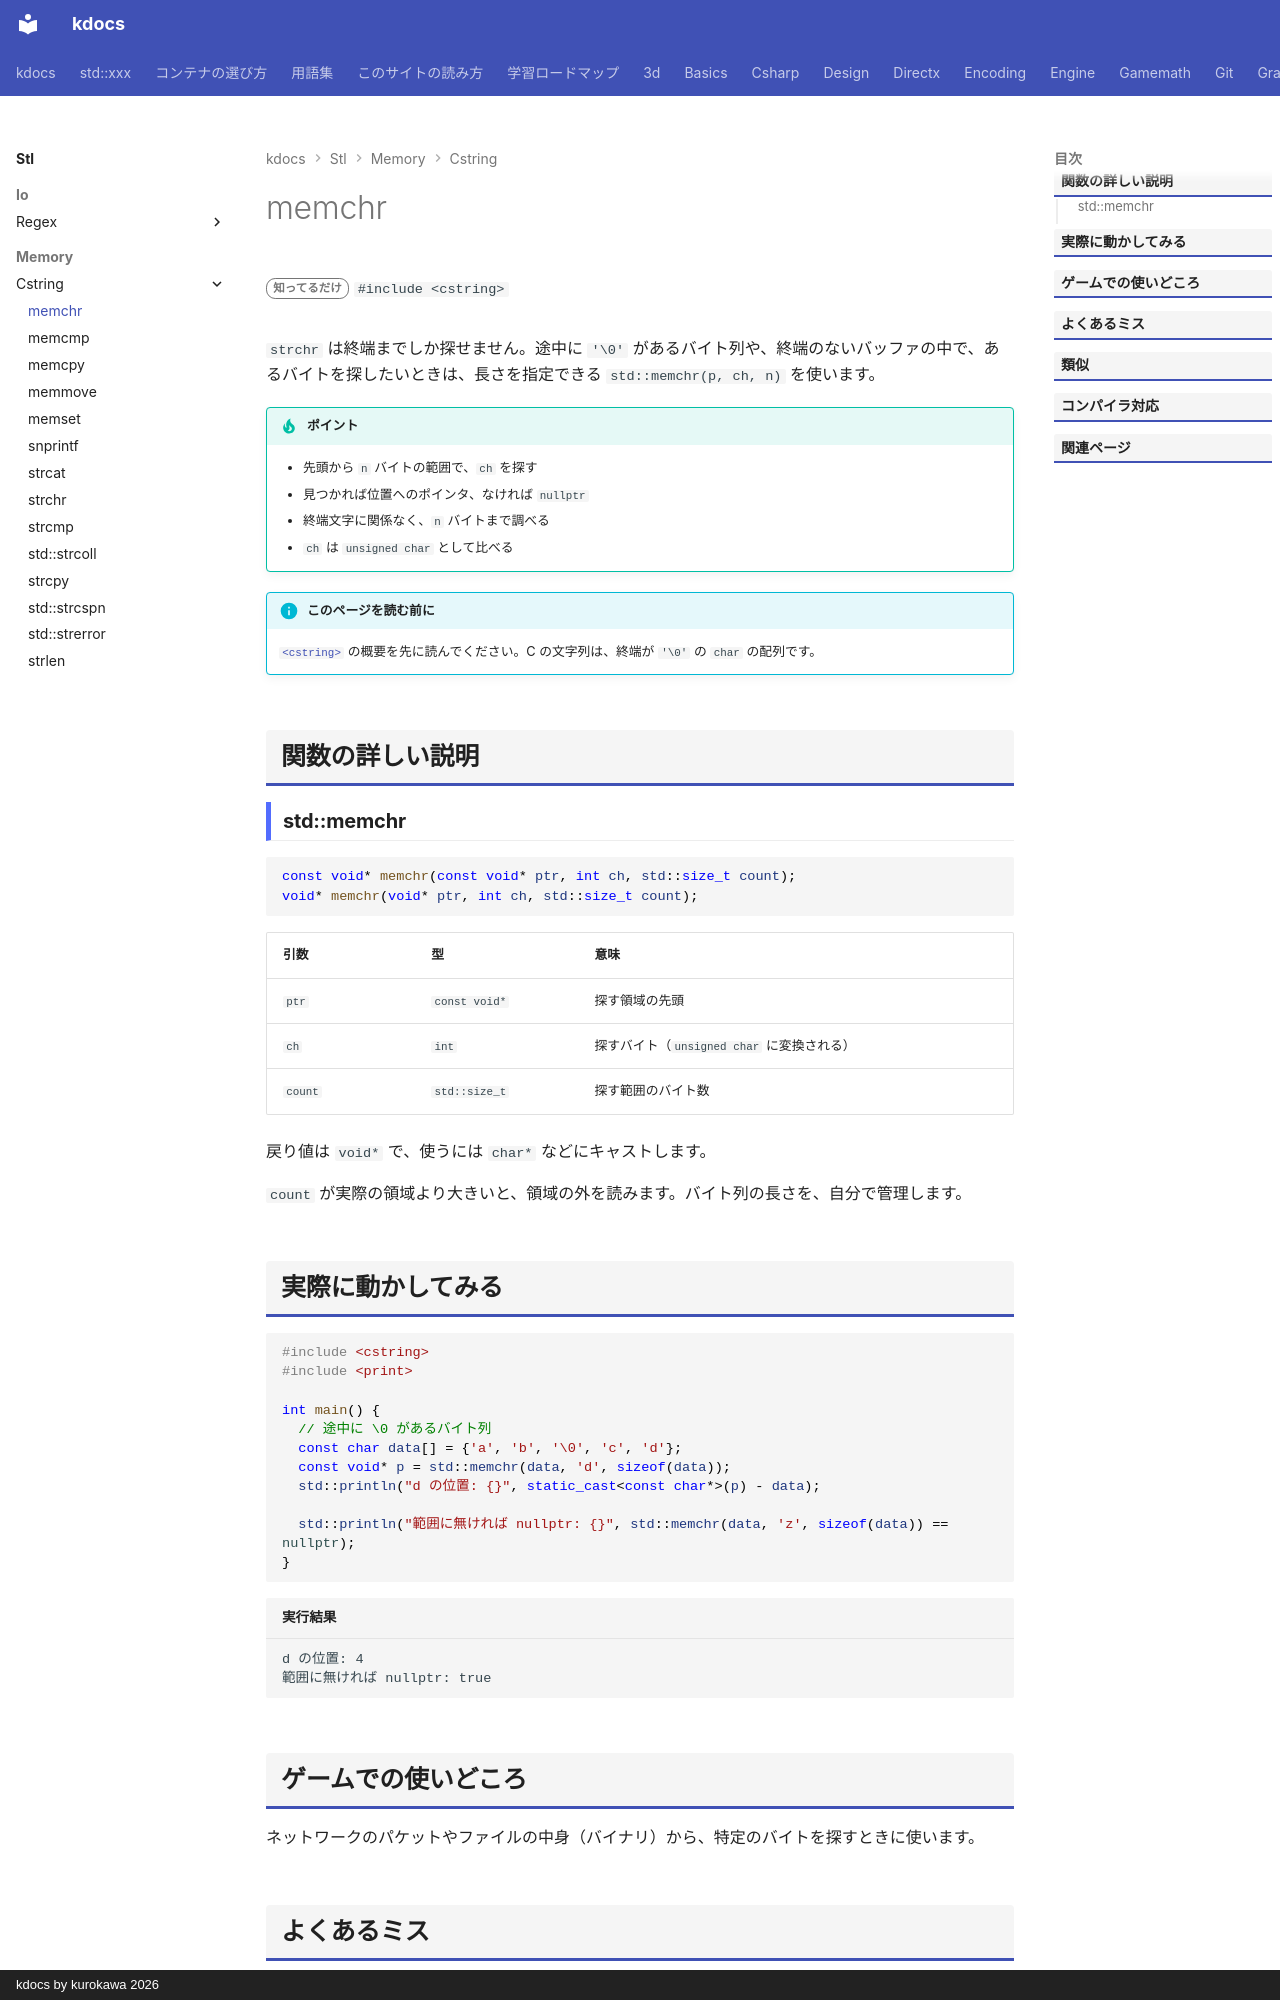

repository: qwzxdf/kdocs · page: stl/memory/cstring/memchr/index.html · generator: mkdocs · copyright: kdocs by kurokawa 2026

---
title: memchr
summary: "メモリの中から、1 バイトの値を探す。"
order: 8
group: C の文字列・メモリ関数（<cstring>）
tags:
  - メモリ
---

# memchr

<div class="page-badges" markdown>
<span class="rank rank-rare">知ってるだけ</span>
`#include <cstring>`
</div>

`strchr` は終端までしか探せません。途中に `'\0'` があるバイト列や、終端のないバッファの中で、あるバイトを探したいときは、長さを指定できる `std::memchr(p, ch, n)` を使います。

!!! tip "ポイント"
    - 先頭から `n` バイトの範囲で、`ch` を探す
    - 見つかれば位置へのポインタ、なければ `nullptr`
    - 終端文字に関係なく、`n` バイトまで調べる
    - `ch` は `unsigned char` として比べる

!!! info "このページを読む前に"
    [`<cstring>`](../cstring.md) の概要を先に読んでください。C の文字列は、終端が `'\0'` の `char` の配列です。

## 関数の詳しい説明

### std::memchr {#memchr}

```cpp
const void* memchr(const void* ptr, int ch, std::size_t count);
void* memchr(void* ptr, int ch, std::size_t count);
```

| 引数 | 型 | 意味 |
| --- | --- | --- |
| `ptr` | `const void*` | 探す領域の先頭 |
| `ch` | `int` | 探すバイト（`unsigned char` に変換される） |
| `count` | `std::size_t` | 探す範囲のバイト数 |

戻り値は `void*` で、使うには `char*` などにキャストします。

`count` が実際の領域より大きいと、領域の外を読みます。バイト列の長さを、自分で管理します。
